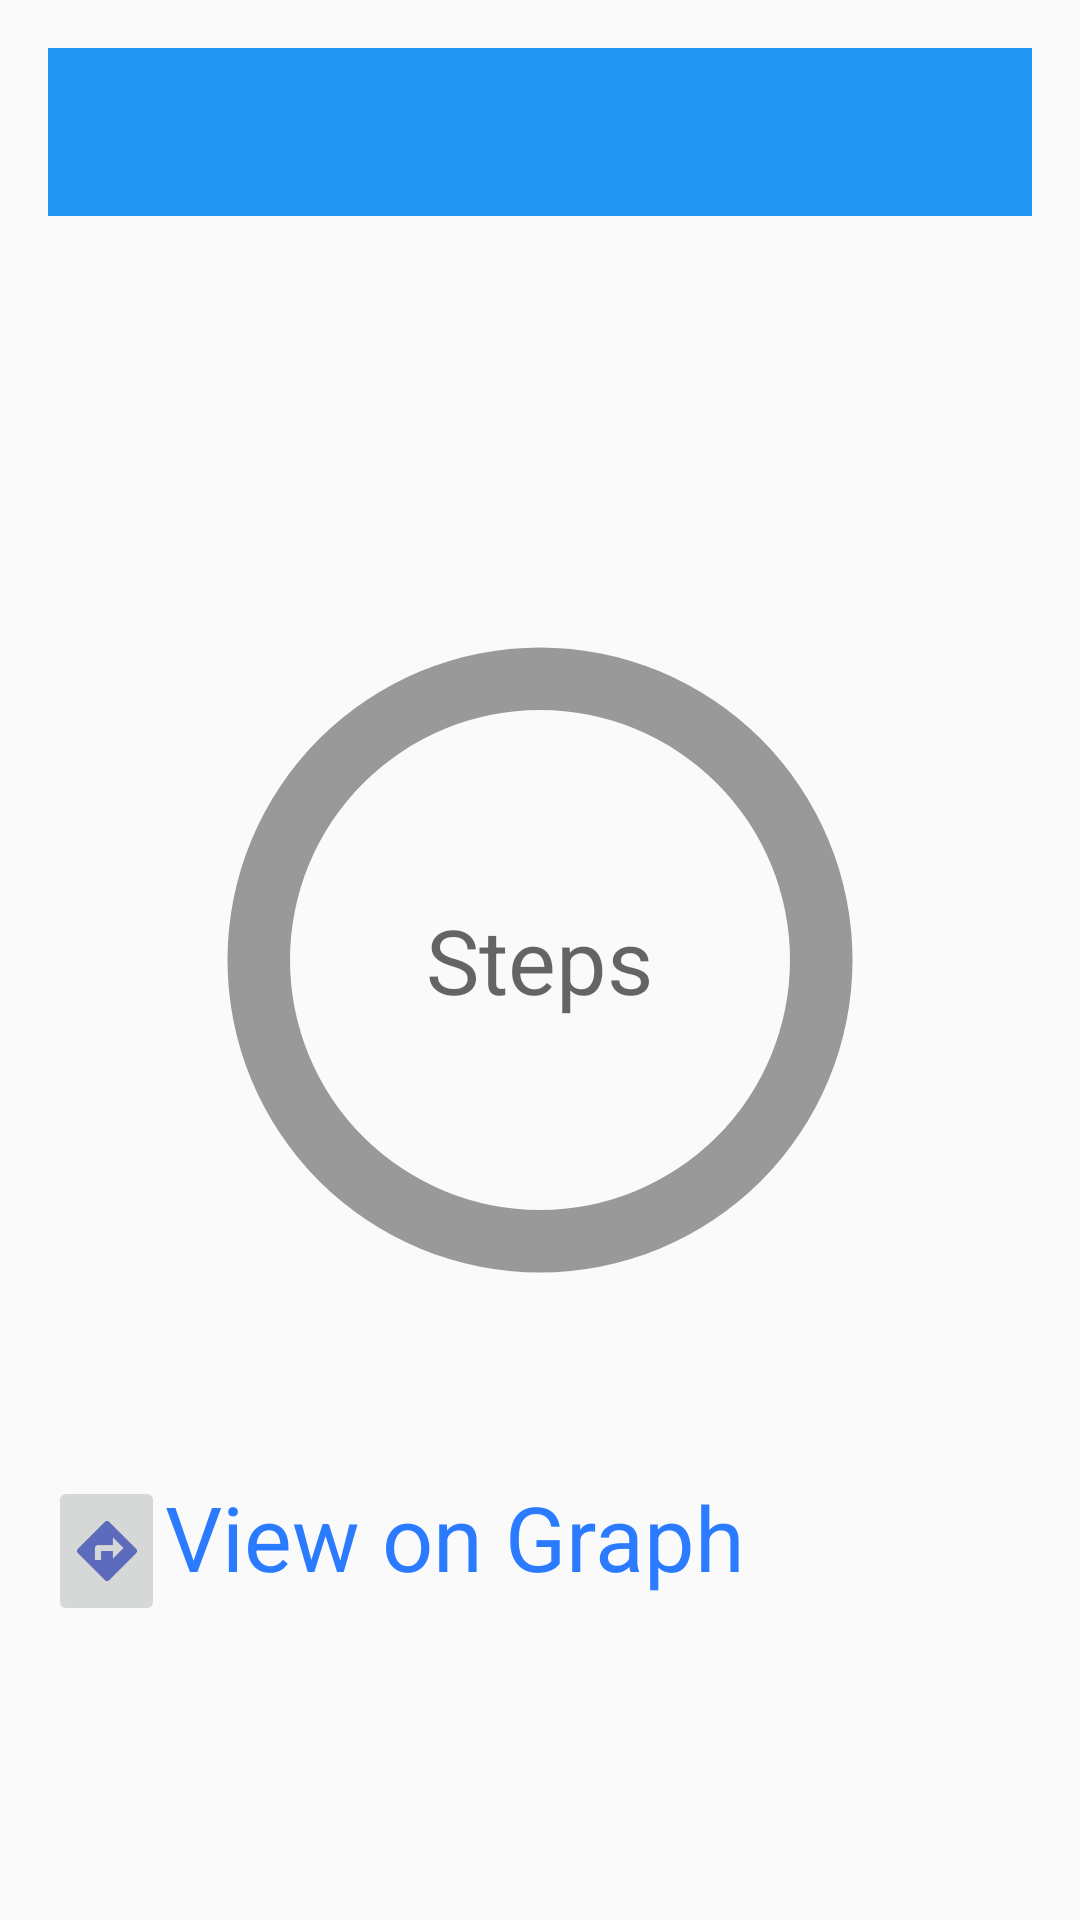

This screen was rendered from an Android layout file. Write that file and the resources it references.
<!-- AndroidManifest.xml: application theme AppTheme -->
<!-- res/layout/activity_fitness.xml -->
<RelativeLayout xmlns:android="http://schemas.android.com/apk/res/android"
    xmlns:tools="http://schemas.android.com/tools"
    android:id="@+id/main_activity_view"
    android:layout_width="match_parent"
    android:layout_height="match_parent"
    android:paddingLeft="@dimen/activity_horizontal_margin"
    android:paddingRight="@dimen/activity_horizontal_margin"
    android:paddingTop="@dimen/activity_vertical_margin"
    android:paddingBottom="@dimen/activity_vertical_margin"
    tools:context=".MainActivity">
    <android.support.v7.widget.Toolbar
        android:id="@+id/toolbar"
        android:layout_width="fill_parent"
        android:layout_height="wrap_content"
        android:background="@color/colorPrimary">
    </android.support.v7.widget.Toolbar>

    <android.support.v4.view.ViewPager
        android:id="@+id/samplesPager"
        android:layout_width="fill_parent"
        android:layout_height="fill_parent"
        android:layout_alignParentLeft="true"
        android:layout_marginLeft="0dp"
        android:layout_alignParentTop="true"
        android:layout_marginTop="0dp">
    </android.support.v4.view.ViewPager>

    <ProgressBar
        android:layout_width="250dp"
        android:layout_height="250dp"
        android:id="@+id/circularProgressBar"
        style="?android:attr/progressBarStyleHorizontal"
        android:indeterminate="false"
        android:secondaryProgress="100"
        android:progressDrawable="@drawable/circular"
        android:layout_centerVertical="true"
        android:layout_centerHorizontal="true" />

    <TextView
        android:layout_width="wrap_content"
        android:layout_height="wrap_content"
        android:id="@+id/steps"
        android:hint="Steps"
        android:textSize="30sp"
        android:layout_centerVertical="true"
        android:layout_centerHorizontal="true" />





    <TextView
        android:layout_width="50dp"
        android:layout_height="50dp"
        android:textSize="30sp"
        android:textColor="#2a7bff"
        android:text="View on Graph"
        android:layout_below="@+id/circularProgressBar"
        android:layout_alignLeft="@+id/circularProgressBar"
        android:layout_alignStart="@+id/circularProgressBar"
        android:layout_marginTop="47dp"
        android:id="@+id/textView4"
        android:onClick="onclick"
        android:layout_alignRight="@+id/toolbar"
        android:layout_alignEnd="@+id/toolbar" />

    <ImageButton
        android:layout_width="50dp"
        android:layout_height="50dp"
        android:src="@drawable/ic_navigate"
        android:layout_alignBottom="@+id/textView4"
        android:layout_toLeftOf="@+id/textView4"
        android:layout_toStartOf="@+id/textView4" />


</RelativeLayout>
<!-- resources referenced by this layout -->
<resources>
  <color name="colorPrimary">#2196F3</color>
  <dimen name="activity_horizontal_margin">16dp</dimen>
  <dimen name="activity_vertical_margin">16dp</dimen>
  <!-- drawable circular (drawable) -->
  <?xml version="1.0" encoding="utf-8"?>
  <layer-list xmlns:android="http://schemas.android.com/apk/res/android">
      <item android:id="@android:id/secondaryProgress">
          <shape
              android:innerRadiusRatio="3"
              android:shape="ring"
             android:thicknessRatio="12.0"
              >
            <gradient
                android:startColor="#999999"
                android:endColor="#999999"
                android:centerColor="#999999"
                android:type="sweep"/>
          </shape>
      </item>
      <item android:id="@android:id/progress">
  
          <rotate
              android:fromDegrees="270"
              android:pivotX="50%"
              android:pivotY="50%"
              android:toDegrees="270">
              <shape
                  android:innerRadiusRatio="3"
                  android:shape="ring"
                  android:thicknessRatio="12.0"
                  >
                  <rotate
                      android:fromDegrees="0"
                      android:pivotX="50%"
                      android:pivotY="50%"
                      android:toDegrees="360"/>
  
                  <gradient
                      android:startColor="#3f56ff"
                      android:endColor="#ffa14d"
                      android:centerColor="#ff4776"
                      android:type="sweep"/>
              </shape>
  
  
          </rotate>
  
  
  
      </item>
  
  
  </layer-list>
  <!-- drawable ic_navigate: png bitmap (drawable-hdpi, 881 bytes) -->
  <style name="AppTheme" parent="Theme.AppCompat.Light.DarkActionBar">
          <item name="windowActionBar">false</item>
          <item name="windowNoTitle">true</item>
      </style>
</resources>
